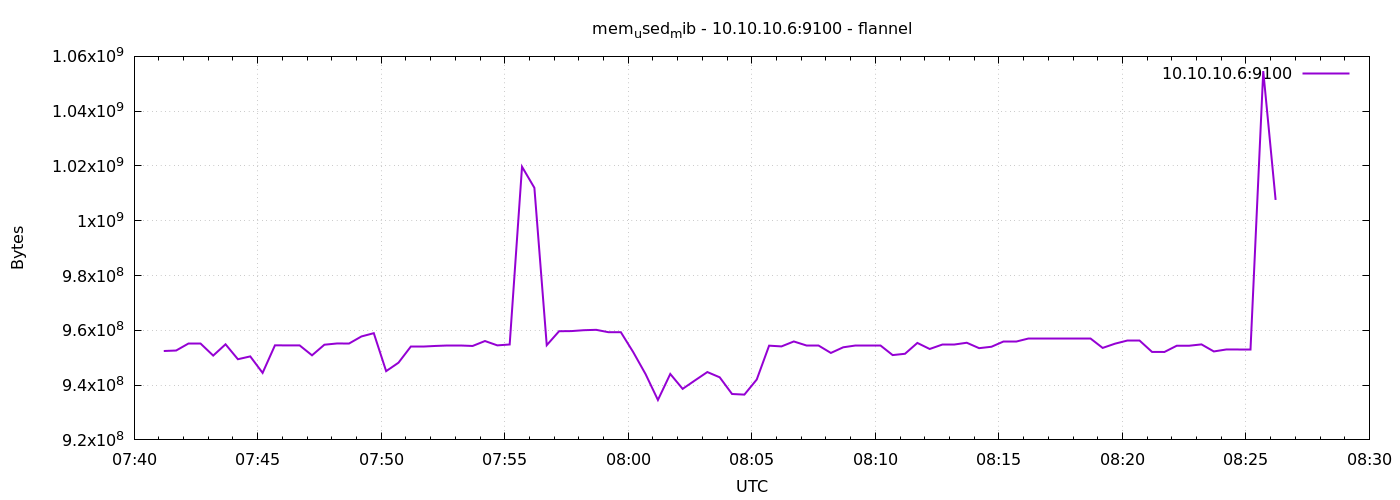

Source data for this figure (header and first rows):
1791358872	952451072
1791358902	952627200
1791358932	955199488
1791358962	955199488
1791358992	950775808
1791359022	954900480
1791359052	949448704
1791359082	950480896
1791359112	944463872
1791359142	954527744
1791359172	954494976
1791359202	954490880
1791359232	950874112
1791359262	954744832
1791359292	955191296
1791359322	955187200
1791359352	957763584
1791359382	958959616
1791359412	945102848
1791359442	948187136
1791359472	954089472
1791359502	954073088
1791359532	954298368
1791359562	954294272
1791359592	954294272
1791359622	954290176
1791359652	956092416
1791359682	954507264
1791359712	954830848
1791359742	1019703296
1791359772	1012015104
1791359802	954572800
1791359832	959672320
1791359862	959721472
1791359892	960045056
1791359922	960184320
1791359952	959311872
1791359982	959307776
1791360012	952045568
1791360042	944017408
1791360072	934567936
1791360102	944066560
1791360132	938631168
1791360162	941723648
1791360192	944766976
1791360222	942850048
1791360252	936755200
1791360282	936534016
1791360312	942047232
1791360342	954400768
1791360372	954126336
1791360402	955932672
1791360432	954368000
1791360462	954368000
1791360492	951742464
1791360522	953806848
1791360552	954294272
1791360582	954294272
1791360612	954294272
1791360642	950960128
1791360672	951439360
... 30 more rows
